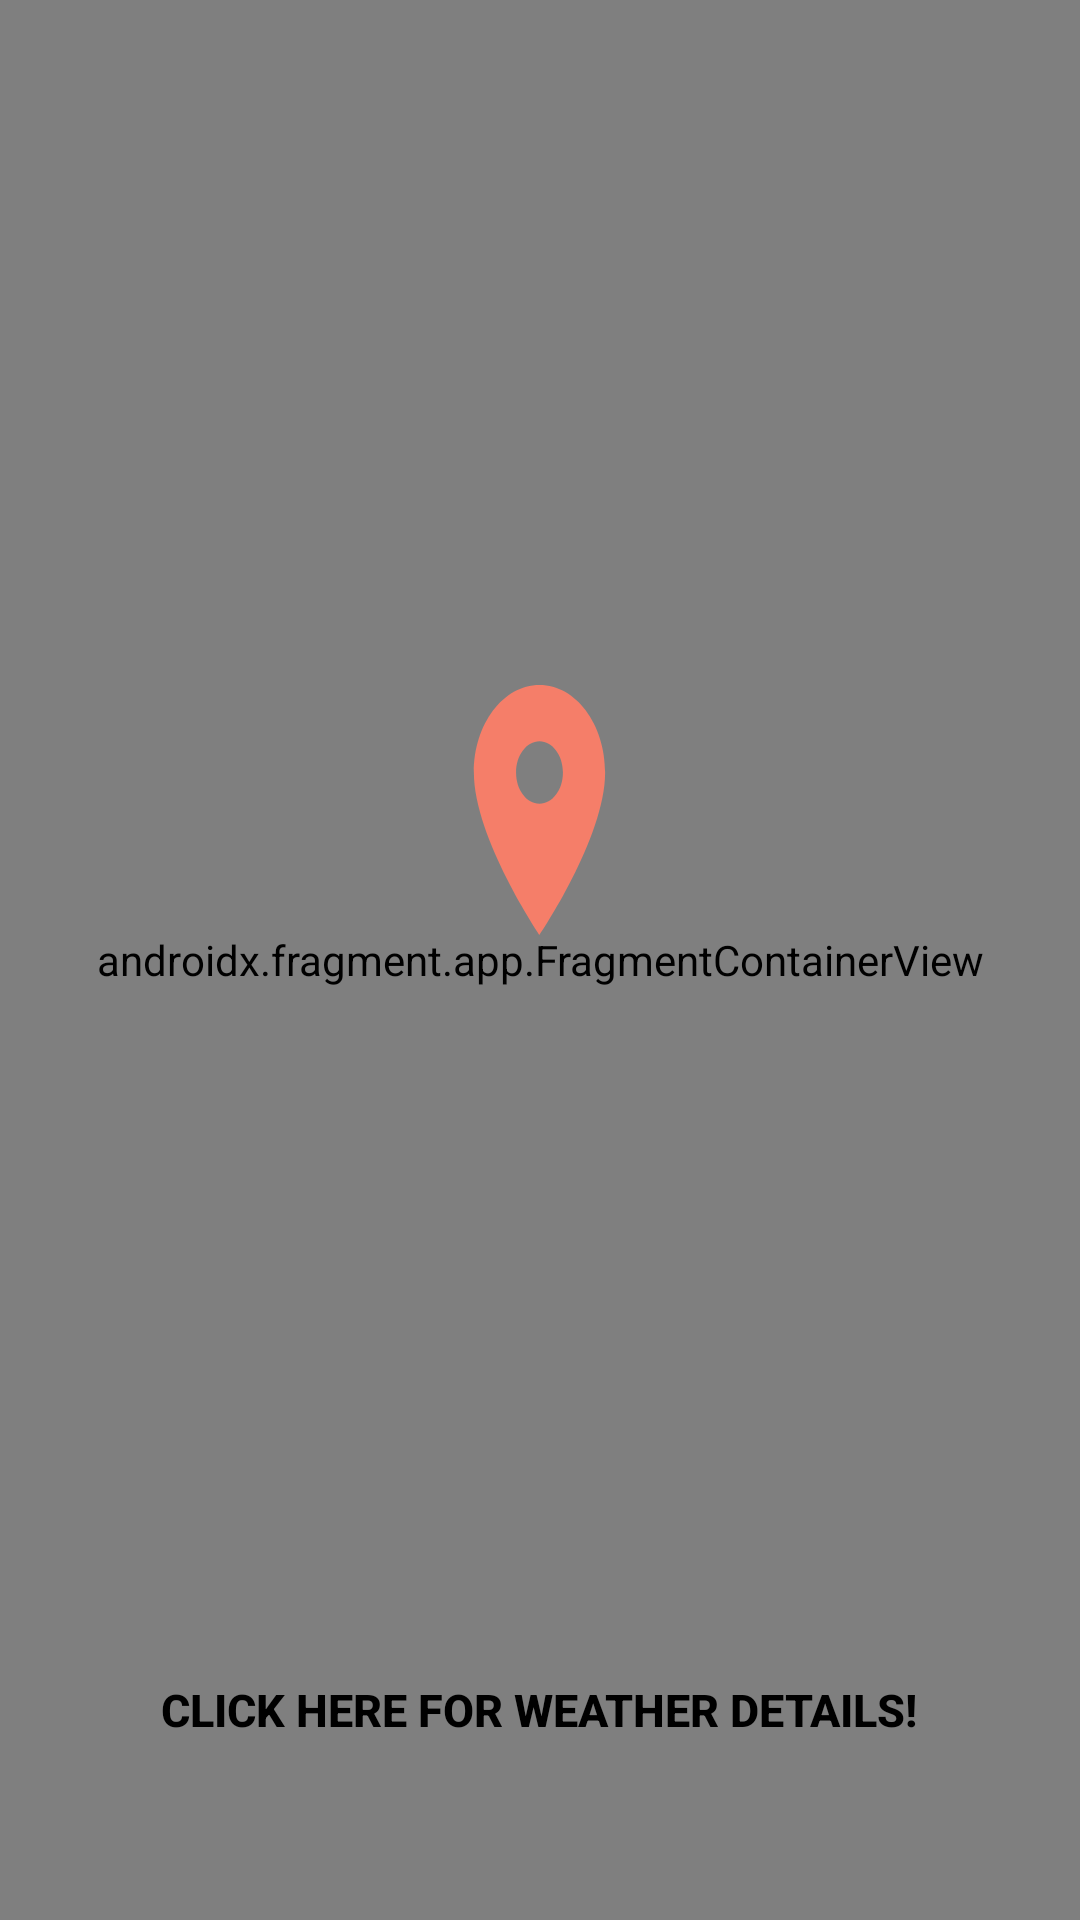

Reconstruct the res/layout file that produces this screen, plus the resources it refers to.
<!-- AndroidManifest.xml: application theme Theme.WeatherMapProject -->
<!-- res/layout/fragment_maps.xml -->
<?xml version="1.0" encoding="utf-8"?>
<FrameLayout xmlns:android="http://schemas.android.com/apk/res/android"
    xmlns:tools="http://schemas.android.com/tools"
    android:id="@+id/frameLayout"
    android:layout_width="match_parent"
    android:layout_height="match_parent">

    <androidx.fragment.app.FragmentContainerView
        android:id="@+id/map"
        android:name="com.google.android.gms.maps.SupportMapFragment"
        android:layout_width="match_parent"
        android:layout_height="match_parent"
        tools:context=".ui.MapsFragment" />

    <ImageView
        android:id="@+id/image_view"
        android:layout_width="wrap_content"
        android:layout_height="wrap_content"
        android:layout_gravity="center_horizontal|center_vertical"
        android:layout_marginBottom="50dp"
        android:contentDescription="@string/marker_image"
        android:src="@drawable/ic_location" />

    <Button
        android:id="@+id/query_button"
        android:layout_width="wrap_content"
        android:layout_height="wrap_content"
        android:layout_gravity="center_vertical|center_horizontal"
        android:layout_marginTop="250dp"
        android:background="@android:color/transparent"
        android:text="@string/weather_details"
        android:textColor="@color/black"
        android:textSize="15sp"
        android:textStyle="bold" />

</FrameLayout>
<!-- resources referenced by this layout -->
<resources>
  <color name="black">#FF000000</color>
  <!-- drawable ic_location (drawable-v24) -->
  <vector android:alpha="0.92" android:height="100dp"
      android:tint="#FF7D66" android:viewportHeight="24"
      android:viewportWidth="24" android:width="75dp" xmlns:android="http://schemas.android.com/apk/res/android">
      <path android:fillColor="@android:color/white" android:pathData="M12,2C8.13,2 5,5.13 5,9c0,5.25 7,13 7,13s7,-7.75 7,-13c0,-3.87 -3.13,-7 -7,-7zM12,11.5c-1.38,0 -2.5,-1.12 -2.5,-2.5s1.12,-2.5 2.5,-2.5 2.5,1.12 2.5,2.5 -1.12,2.5 -2.5,2.5z"/>
  </vector>
  <string name="marker_image">marker image</string>
  <string name="weather_details">click here for weather details!</string>
  <style name="Theme.WeatherMapProject" parent="Theme.MaterialComponents.DayNight.NoActionBar">
          
          <item name="colorPrimary">@color/purple_500</item>
          <item name="colorPrimaryVariant">@color/cream</item>
          <item name="colorOnPrimary">@color/white</item>
          
          <item name="colorSecondary">@color/teal_200</item>
          <item name="colorSecondaryVariant">@color/teal_700</item>
          <item name="colorOnSecondary">@color/black</item>
          
          <item name="android:statusBarColor" tools:targetApi="l">?attr/colorPrimaryVariant</item>
          
      </style>
  <color name="purple_500">#FF6200EE</color>
  <color name="cream">#EAD3AB</color>
  <color name="white">#FFFFFFFF</color>
  <color name="teal_200">#FF03DAC5</color>
  <color name="teal_700">#FF018786</color>
</resources>
